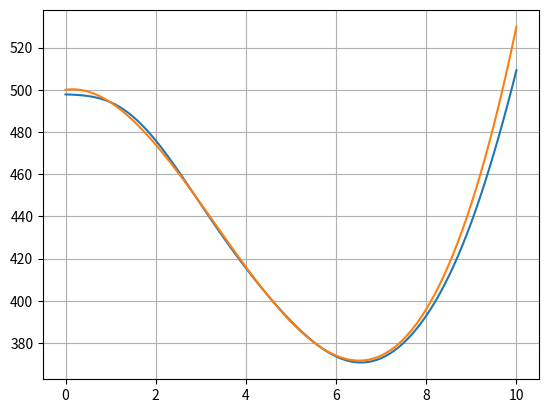

This figure's Python source:
import numpy as np
import matplotlib.pyplot as plt

def __main__():
    x = np.arange(0, 10.1, 0.1)
    y = np.array([a ** 3 - 10 * a ** 2 + 3 * a + 500 for a in x])  #x^3 - 10x^2 + 3x + 500
    x_train, y_train = x[::2], y[::2]
    N = 13  
    L = 20

    X = np.array([[a ** n for n in range(N)] for a in x])
    IL = np.array([[L if i == j else 0 for j in range(N)] for i in range(N)])
    IL[0][0] = 0
    X_train = X[::2]
    Y = y_train

    # w = (XT*X + lambda*I)^-1 * XT * Y
    A = np.linalg.inv(X_train.T @ X_train + IL)
    w = Y @ X_train @ A
    print(w)

    yy = [np.dot(w, x) for x in X]
    plt.plot(x, yy)
    plt.plot(x, y)
    plt.grid(True)
    plt.show()


if __name__ == '__main__':
    __main__()

